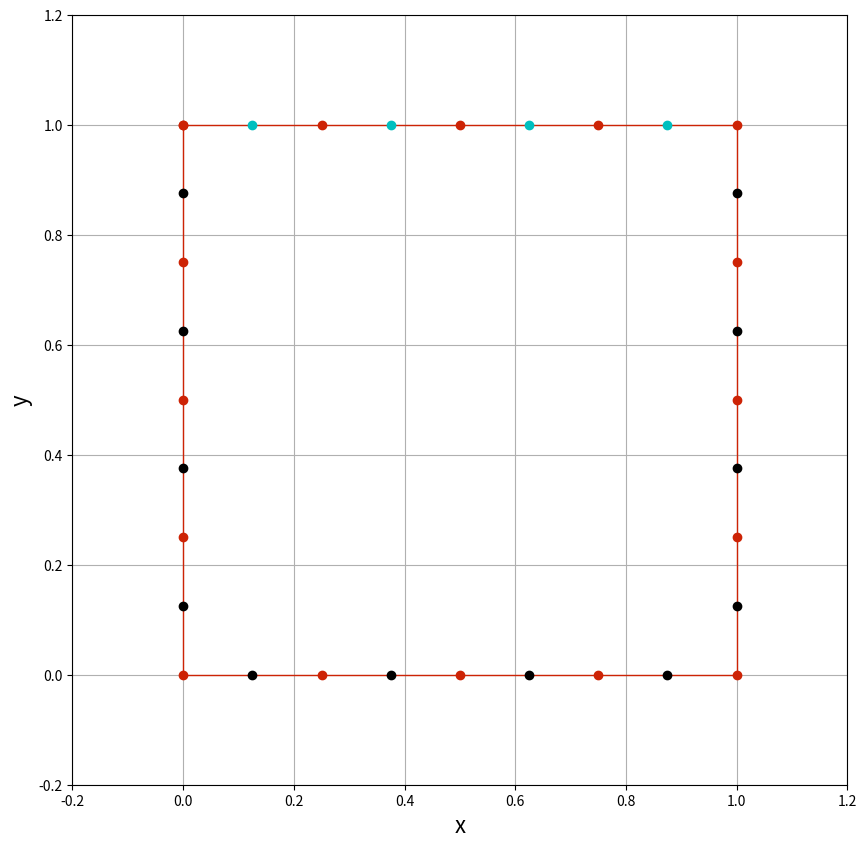

Recreate this plot in Python. (Note: this script raises an exception after producing the figure.)
import numpy as np
from scipy import integrate
from math import *
import matplotlib.pyplot as plt


Ni  =  4;       # Number of elements per side
N   =  4*Ni;    # Total number of elements
L   =  1.0;   # square box size
h   =  L/Ni;  # element length
mu  =  1.0;  # Fluid viscosity
U   =  2.0;  # Lid velocity

#declarations
pn = np.empty(N,dtype=object)
minf=np.zeros((N,N,3,3))
dlpsum=np.zeros((3,1))
dd=np.zeros((2*N,1))
A=np.zeros((2*N,2*N))
c1=np.zeros((2*Ni,1))
c2=np.zeros((6*Ni,1))

#define the class panel
class Panel:
    def __init__(self,xa,ya,xb,yb,L):
        self.L=L
        self.xa,self.ya = xa,ya                     # 1st end-point
        self.xb,self.yb = xb,yb                     # 2nd end-point
        self.xc,self.yc = (xa+xb)/2,(ya+yb)/2       # control point
        if(abs(self.xc)<=1.e-8): self.loc='l'
        if(abs(self.yc)<=1.e-8): self.loc='b'
        if(abs(self.xc-self.L)<=1.e-8): self.loc='r'
        if(abs(self.yc-self.L)<=1.e-8): self.loc='t'
        #cartesian components of traction vector
        self.fx=0.
        self.fy=0.
#lid
for k in range(Ni):
    xo,xe=(k)*h,(k+1)*h
    yo,ye=L,L
    pn[k]=Panel(xo,yo,xe,ye,L)
#rhs
for k in range(Ni):
    k1=Ni+k
    xo,xe=L,L
    yo,ye=L-k*h,L-(k+1)*h
    pn[k1]=Panel(xo,yo,xe,ye,L)
#bottom
for k in range(Ni):
    k1=2*Ni+k
    yo,ye=0,0
    xo,xe=L-k*h,L-(k+1)*h
    pn[k1]=Panel(xo,yo,xe,ye,L)
#LHS
for k in range(Ni):
    k1=3*Ni+k
    xo,xe=0,0
    yo,ye=k*h,(k+1)*h
    pn[k1]=Panel(xo,yo,xe,ye,L)
#include the geometry plot here
valX,valY = 0.2,0.2
xmin,xmax = min([p.xa for p in pn]),max([p.xa for p in pn])
ymin,ymax = min([p.ya for p in pn]),max([p.ya for p in pn])
xStart,xEnd = xmin-valX*(xmax-xmin),xmax+valX*(xmax-xmin)
yStart,yEnd = ymin-valY*(ymax-ymin),ymax+valY*(ymax-ymin)
size = 10
plt.figure(figsize=(size,(yEnd-yStart)/(xEnd-xStart)*size))

plt.grid(True)
plt.xlabel('x',fontsize=16)
plt.ylabel('y',fontsize=16)
plt.xlim(xStart,xEnd)
plt.ylim(yStart,yEnd)

plt.plot(np.append([p.xa for p in pn],pn[0].xa),\
        np.append([p.ya for p in pn],pn[0].ya),\
        linestyle='-',linewidth=1,\
        marker='o',markersize=6,color='#CD2305');

plt.plot([p.xc for p in pn if p.loc=='l'],\
		[p.yc for p in pn if p.loc=='l'],\
		'ko',linewidth=5)
plt.plot([p.xc for p in pn if p.loc=='r'],\
		[p.yc for p in pn if p.loc=='r'],\
		'ko',linewidth=5)
plt.plot([p.xc for p in pn if p.loc=='t'],\
		[p.yc for p in pn if p.loc=='t'],\
		'co',linewidth=5)
plt.plot([p.xc for p in pn if p.loc=='b'],\
		[p.yc for p in pn if p.loc=='b'],\
		'ko',linewidth=5)

#compute SLP
def SLP(pj,x0,y0):
    def func(x,y,i,j):
        xh=np.zeros((3,1))
        xh[1]=x-x0
        xh[2]=y-y0
        r=1e-50+np.sqrt((x-x0)**2+(y-y0)**2)
        fn=0.
        fn=-log(r)*(1-abs(i-j))+xh[i]*xh[j]/r**2
        return fn
    ii=np.zeros((3,3))
    for i in [1,2]:
        for j in [1,2]:
            if (pj.loc=='t'):ii[i,j]=integrate.quad(lambda x:func(x,L,i,j),pj.xa,pj.xb)[0]
            elif (pj.loc=='b'):ii[i,j]=integrate.quad(lambda x:func(x,0.,i,j),pj.xa,pj.xb)[0]
            elif (pj.loc=='l'):ii[i,j]=integrate.quad(lambda y:func(0.,y,i,j),pj.ya,pj.yb)[0]
            elif (pj.loc=='r'):ii[i,j]=integrate.quad(lambda y:func(L,y,i,j),pj.ya,pj.yb)[0]
    return ii
#compute DLP
def DLP(pj,x0,y0):
    dlpint=np.zeros((3,1))
    def func2(x,y,i,j):
        xh=np.zeros((3,1))
        xh[1]=x-x0
        xh[2]=y-y0
        r=1e-50+sqrt((x-x0)**2+(y-y0)**2)
        T = -4*xh[1]*xh[i]*xh[j]/r**4;
        return -T
    dlpint[1]=integrate.quad(lambda x:func2(x,L,1,2),pj.xa,pj.xb)[0]
    dlpint[2]=integrate.quad(lambda x:func2(x,L,2,2),pj.xa,pj.xb)[0]
    return dlpint
#for present location, center of ik'th panel
for ik in range(N):
    for k in range(N):
        eint=SLP(pn[k],pn[ik].xc,pn[ik].yc) #calculating SLP
        for m in [1,2]:
            for n in [1,2]:
                minf[ik,k,m,n]=eint[m,n]/(4*pi*mu)
#compute DLP
    dlpsum[1]=0.
    dlpsum[2]=0.
    for k in range(Ni):
        dl=DLP(pn[k],pn[ik].xc,pn[ik].yc) # calculate DLP
        dlpsum[1]=dlpsum[1]+(1/(4*pi))*U*dl[1]
        dlpsum[2]=dlpsum[2]+(1/(4*pi))*U*dl[2]
    ik2=2*ik
    dd[ik2]=dlpsum[1]
    dd[ik2+1]=dlpsum[2]

#coeff matrix ----A
for ik in range(N):
    ik2=2*ik
    for k in range(N):
        k2=2*k
        A[ik2,k2]     = minf[ik,k,1,1];
        A[ik2,k2+1]   = minf[ik,k,1,2];
        A[ik2+1,k2]   = minf[ik,k,2,1];
        A[ik2+1,k2+1] = minf[ik,k,2,2];

#RHS---b
for ik in range(Ni):
    ik2=2*ik
    c1[ik2]=1
    c1[ik2+1]=0
for ik in range(3*Ni):
    ik2=2*ik
    c2[ik2]=0
    c2[ik2+1]=0
b= dd - 0.5*U*(np.concatenate([c1,c2]))

#solve the system
var=np.linalg.solve(A,b)

#get the element tractions
fx=var[::2]
fy=var[1::2]

#function to calculate velocity over a meshgrid
def VelocityField(p,X,Y,fx,fy):
    Nx,Ny=X.shape
    N=p.size
    u,v = np.empty((Nx,Ny),dtype=float),np.empty((Nx,Ny),dtype=float)
    for i in range(Nx):
        for j in range(Ny):
            ux=0.
            uy=0.
            for k in range(N):
                eint=SLP(pn[k],X[i,j],Y[i,j])
                ux = ux - (1/(4*pi*mu))*(eint[1,1]*fx[k] + eint[2,1]*fy[k]);
                uy = uy - (1/(4*pi*mu))*(eint[1,2]*fx[k] + eint[2,2]*fy[k]);
            dlpsum[1]=0.
            dlpsum[2]=0.
            for k in range(N/4):
                dl=DLP(pn[k],X[i,j],Y[i,j])
                dlpsum[1]=dlpsum[1]+(1/(4*pi))*U*dl[1]
                dlpsum[2]=dlpsum[2]+(1/(4*pi))*U*dl[2]
            ux = ux + dlpsum[1]
            uy = uy + dlpsum[2]
            u[i,j]=ux
            v[i,j]=uy
    return u,v

#definition of meshgrid
Nx,Ny=16,16
X,Y=np.meshgrid(np.linspace(0.01*L,0.99*L,Nx),np.linspace(0.01*L,0.99*L,Ny))

u,v=VelocityField(pn,X,Y,fx,fy)

valX,valY = 0.2,0.2
xmin,xmax = min([p.xa for p in pn]),max([p.xa for p in pn])
ymin,ymax = min([p.ya for p in pn]),max([p.ya for p in pn])
xStart,xEnd = xmin-valX*(xmax-xmin),xmax+valX*(xmax-xmin)
yStart,yEnd = ymin-valY*(ymax-ymin),ymax+valY*(ymax-ymin)
size=12
plt.figure(figsize=(size,(yEnd-yStart)/(xEnd-xStart)*size))
plt.xlabel('x',fontsize=16)
plt.ylabel('y',fontsize=16)
plt.streamplot(X,Y,u,v,density=1,linewidth=1,arrowsize=1,arrowstyle='->')
#plt.quiver(X,Y,u,v)
plt.plot(np.append([p.xa for p in pn],pn[0].xa),\
        np.append([p.ya for p in pn],pn[0].ya),\
        linestyle='-',linewidth=1,\
        marker='o',markersize=6,color='#CD2305');
plt.xlim(xStart,xEnd)
plt.ylim(yStart,yEnd)
plt.title('Contour of velocity field');
plt.show()
